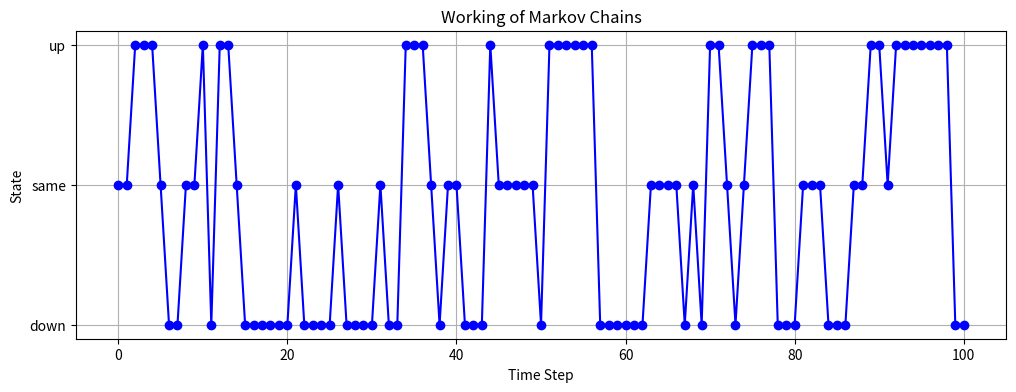

Reproduce this figure in Python.
#markov chains:the future depends only on the resent state not on past history
import numpy as np
import matplotlib.pyplot as plt
transition_matrix=np.array([[0.6,0.3,0.1],[0.2,0.5,0.3],[0.1,0.3,0.6]])
states=['down','same','up']
def simulate_markov_chain(transition_matrix,initial_state=1,n_steps=50):
    state=initial_state
    chain=[state]
    for i in range(n_steps):
        state=np.random.choice([0,1,2],p=transition_matrix[state])
        chain.append(state)
    return chain
np.random.seed(42)
chain=simulate_markov_chain(transition_matrix,initial_state=1,n_steps=100)
plt.figure(figsize=(12,4))
plt.plot(chain,marker='o',linestyle='-',color='b')
plt.yticks([0,1,2],states)
plt.title('Working of Markov Chains')
plt.xlabel("Time Step")
plt.ylabel("State")
plt.grid(True)
plt.savefig("graph1.png")